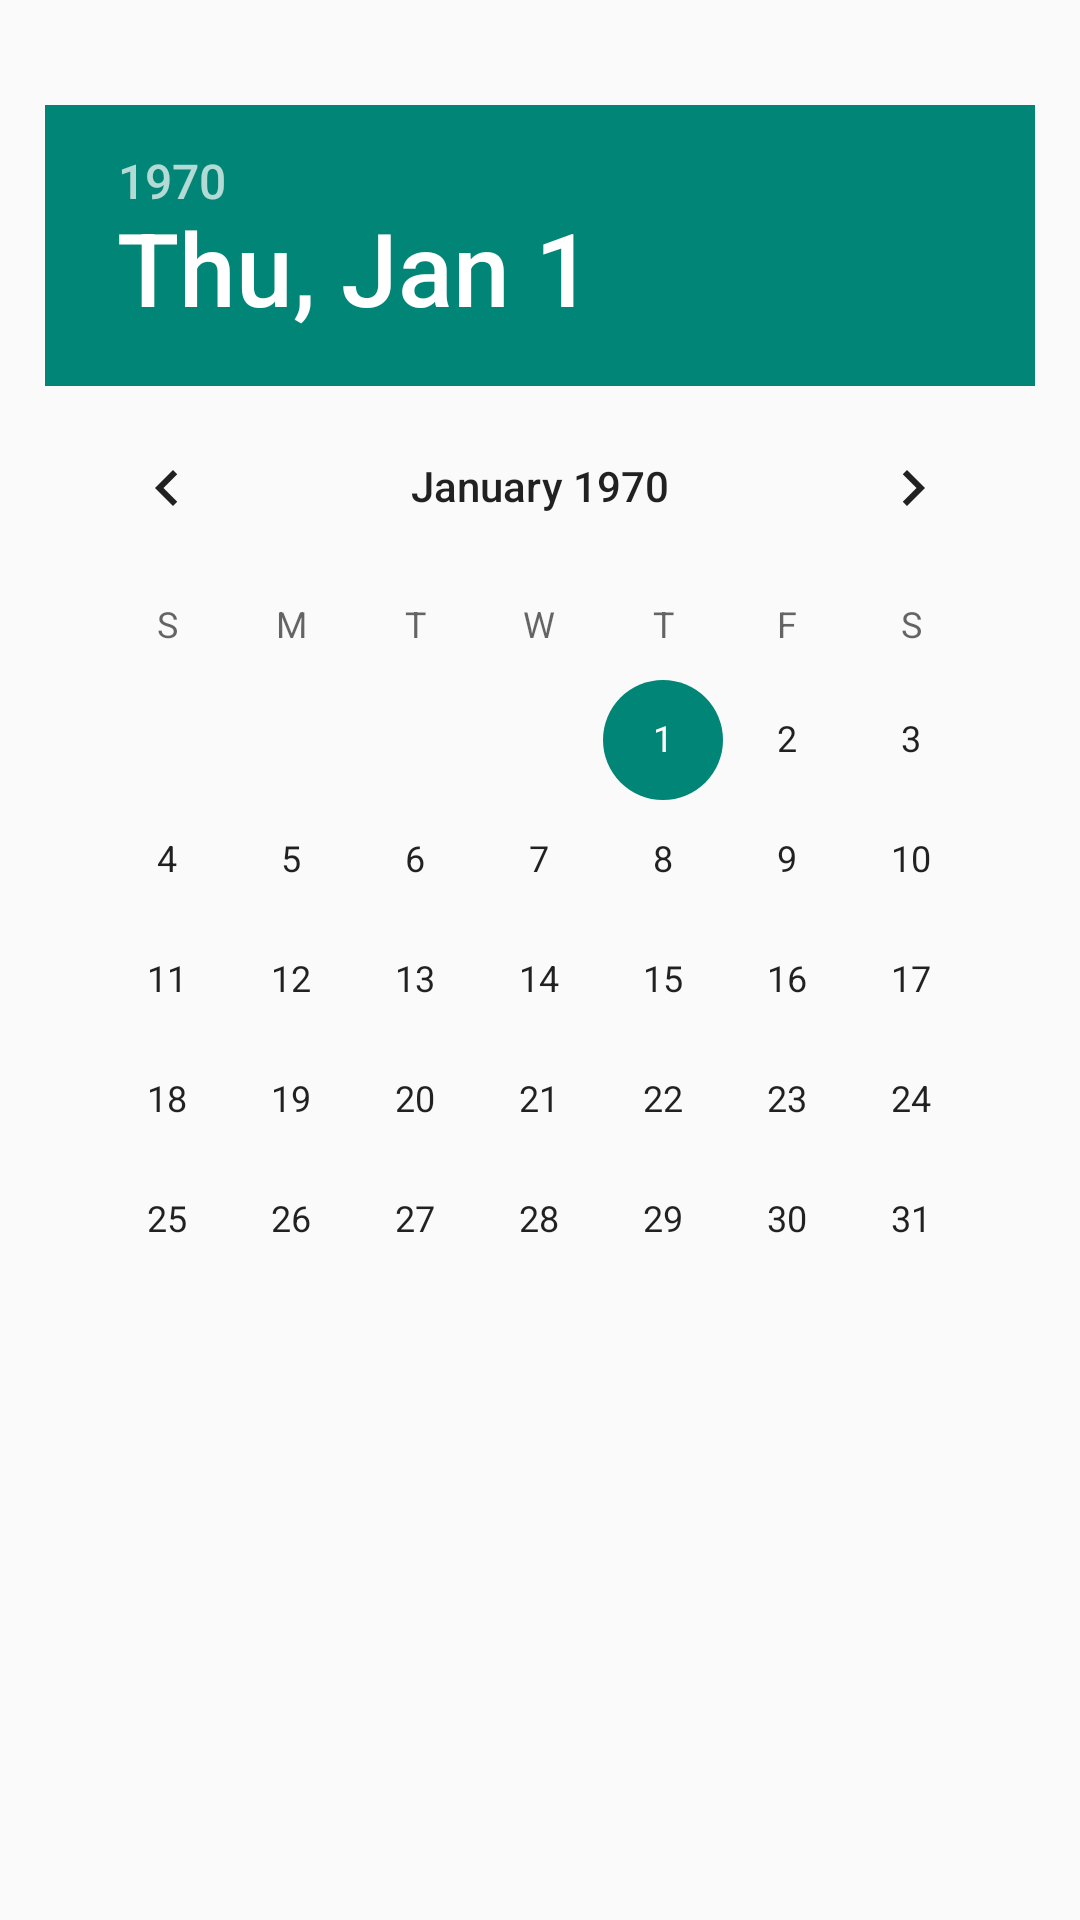

Write the Android layout XML for this screen, with the resource values it uses.
<!-- AndroidManifest.xml: application theme Theme.MyApplication -->
<!-- res/layout/calender_view.xml -->
<?xml version="1.0" encoding="utf-8"?>

<LinearLayout xmlns:android="http://schemas.android.com/apk/res/android"
    android:orientation="vertical"
    android:layout_width="match_parent"
    android:layout_height="match_parent"
    android:padding="@dimen/padding">

    <LinearLayout
        android:layout_width="match_parent"
        android:layout_height="wrap_content"
        android:orientation="horizontal">

        <DatePicker
            android:id="@+id/date_picker"
            android:layout_width="wrap_content"
            android:layout_height="wrap_content"
            android:layout_marginTop="@dimen/layout_margin_top"
            android:datePickerMode="calendar"
            android:calendarViewShown="false"/>

    </LinearLayout>

</LinearLayout>
<!-- resources referenced by this layout -->
<resources>
  <dimen name="layout_margin_top">20dp</dimen>
  <dimen name="padding">15dp</dimen>
  <style name="Theme.MyApplication" parent="Theme.AppCompat.Light.DarkActionBar">
          
         
          
      </style>
</resources>
